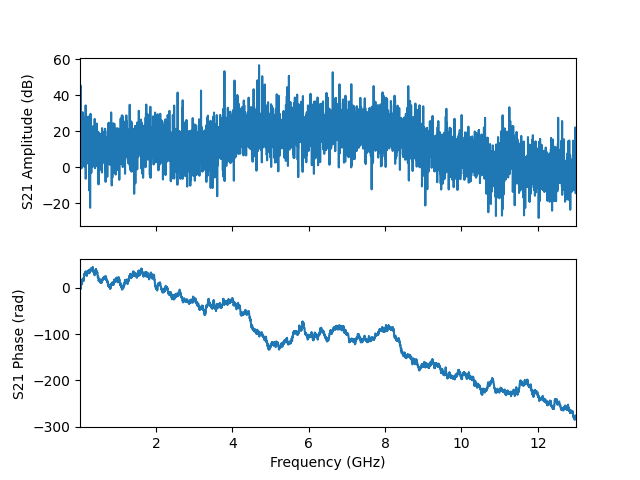

The file beside this chart, header and first rows:
frequency, amplitude, phase, I, Q
10000000, 21.54, 3.028, -11.86, 1.349
12598000, 31.34, 2.074, -17.78, 32.32
15196000, 26.48, -0.05943, 21.04, -1.252
17794000, 24.74, -1.404, 2.861, -17.02
20392000, 25.17, -1.696, -2.264, -18
22990000, 45.4, -3.235, -185.4, 17.38
25588000, 14.1, -2.008, -2.143, -4.592
28186000, 25.48, -0.01554, 18.79, -0.2921
30784000, 17.29, 2.158, -4.055, 6.092
33382000, 20.81, 4.721, 0.0957, -10.98
35980000, 12.24, 4.999, 1.158, -3.927
38578000, 13.48, 6.685, 4.347, 1.847
41176000, 24.89, 5.814, 15.66, -7.942
43774000, 18.51, 7.416, 3.575, 7.629
46372000, 16.79, 9.107, -6.564, 2.159
48970000, -0.6848, 10.43, -0.4988, -0.7781
51568000, 17.44, 8.516, -4.574, 5.873
54166000, 17.84, 11.23, 1.791, -7.587
56764000, 9.444, 8.166, -0.9104, 2.823
59362000, 20.36, 10.84, -1.631, -10.29
61960000, 26.69, 8.59, -14.5, 16.02
64558000, 17.7, 10.29, -4.956, -5.864
67156000, 22.16, 12.92, 12.01, 4.488
69754000, 25.38, 13.83, 5.676, 17.69
72352000, 23.93, 16.73, -8.241, -13.38
74950000, 13.44, 14.79, -2.867, 3.723
77548000, 21.09, 17.38, 1.14, -11.28
80146000, 30.46, 20.13, 9.639, 31.9
82744000, 7.456, 19.86, 1.245, 2.004
85342000, 22.15, 17.07, -2.643, -12.54
87940000, 24.74, 14.67, -8.735, 14.88
90538000, 13.87, 15.02, -3.824, 3.125
93136000, 26.38, 17.87, 11.61, -17.32
95734000, 10.08, 15.83, -3.165, -0.4035
98332000, 22.01, 15.25, -11.29, 5.594
100930000, 16.63, 17.04, -1.584, -6.599
103528000, 11.04, 17.29, 0.0489, -3.565
106126000, 22.49, 17.78, 6.437, -11.66
108724000, 27.83, 15.34, -23, 8.792
111322000, 17.88, 17.81, 3.961, -6.763
113920000, 15.69, 20.7, -1.689, 5.852
116518000, 15.36, 23.02, -3.007, -5.032
119116000, 20.79, 25.62, 9.684, 5.119
121714000, 0.2002, 26.5, 0.202, 1.003
124312000, 8.969, 29.36, -1.302, -2.488
126910000, 19.78, 27.01, -2.928, 9.296
129508000, 19.15, 29.88, 0.2768, -9.059
132106000, 22.7, 27.55, -10.24, 9.025
134704000, 7.717, 30.29, 1.048, -2.194
137302000, 11.59, 31.77, 3.561, 1.323
139900000, 15.85, 30.35, 3.023, -5.415
142498000, 5.706, 33.24, -0.4807, 1.868
145096000, 14.28, 32.47, 2.557, 4.502
147694000, 16.53, 32.35, 3.981, 5.4
150292000, 17.56, 31.7, 7.247, 2.105
152890000, 6.164, 30.45, 1.15, -1.677
155488000, 15.97, 33.2, -1.313, 6.149
158086000, 34.23, 35.5, -30.06, -41.81
160684000, -6.48, 33.91, -0.3777, 0.2869
163282000, 17.82, 32.73, 2.006, 7.518
... 4,941 more rows
